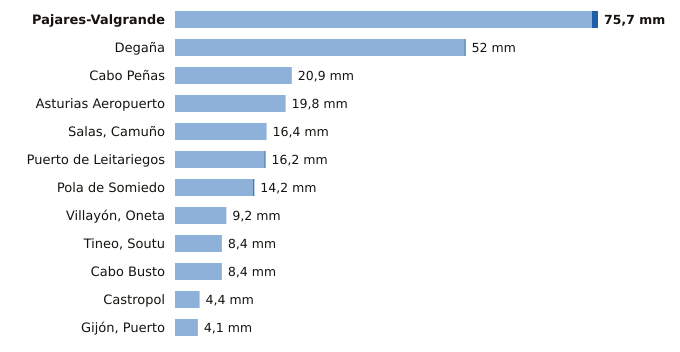

Source data for this figure (header and first rows):
estacion, provincia, indicativo, mm_6_dias_anteriores, mm_hoy, mm_7_dias, horas_de_hoy
Pajares-Valgrande, Asturias, 1221D, 74.6, 1.1, 75.7, 9
Degaña, Asturias, 1302F, 51.8, 0.2, 52.0, 8
Cabo Peñas, Asturias, 1210X, 20.9, 0.0, 20.9, 9
Asturias Aeropuerto, Asturias, 1212E, 19.8, 0.0, 19.8, 9
Salas, Camuño, Asturias, 1279X, 16.4, 0.0, 16.4, 8
Puerto de Leitariegos, Asturias, 1542, 16.0, 0.2, 16.2, 9
Pola de Somiedo, Asturias, 1276F, 14.0, 0.2, 14.2, 9
Villayón, Oneta, Asturias, 1327A, 9.2, 0.0, 9.2, 9
Tineo, Soutu, Asturias, 1272B, 8.4, 0.0, 8.4, 9
Cabo Busto, Asturias, 1283U, 8.4, 0.0, 8.4, 9
Castropol, Asturias, 1331A, 4.4, 0.0, 4.4, 9
Gijón, Puerto, Asturias, 1208H, 4.1, 0.0, 4.1, 9
